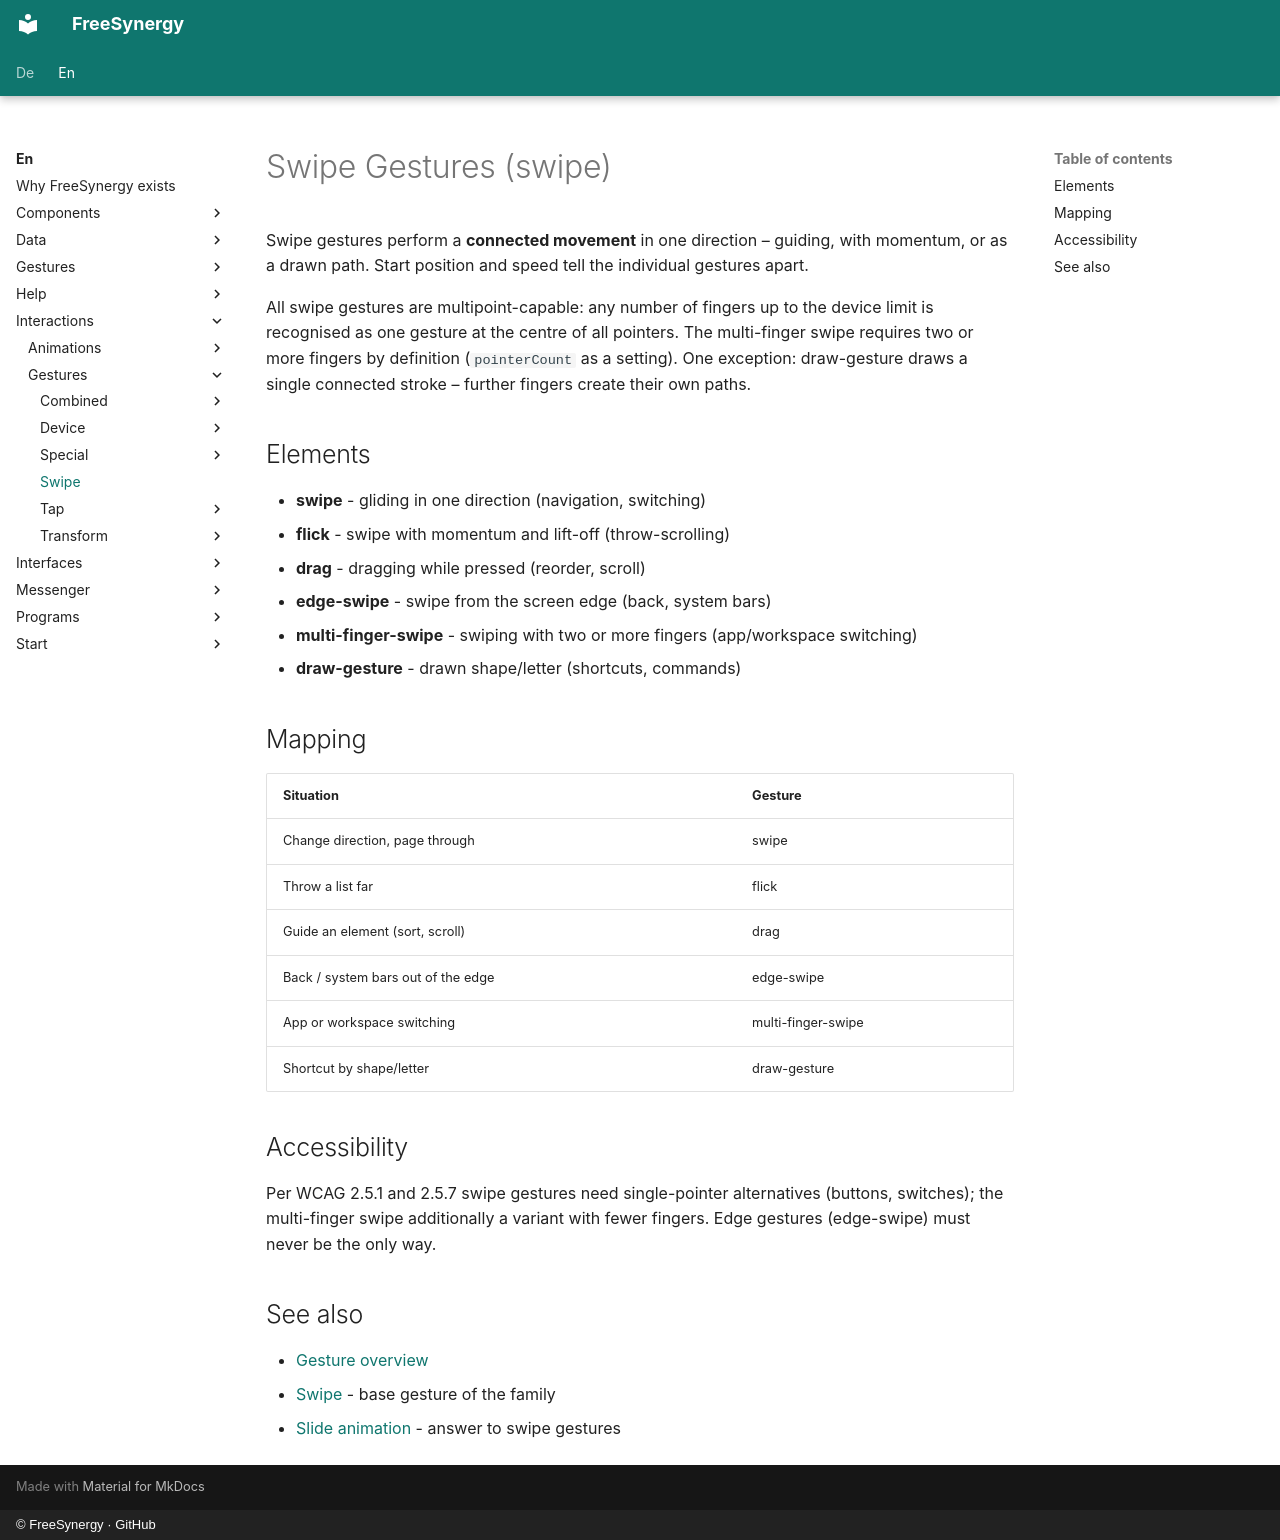

repository: FreeSynergy/fs-documentation · page: en/interactions/gestures/swipe/index.html · generator: mkdocs · copyright: © FreeSynergy · GitHub

# Swipe Gestures (swipe)

Swipe gestures perform a **connected movement** in one direction – guiding,
with momentum, or as a drawn path. Start position and speed tell the
individual gestures apart.

All swipe gestures are multipoint-capable: any number of fingers up to the
device limit is recognised as one gesture at the centre of all pointers. The
multi-finger swipe requires two or more fingers by definition (`pointerCount`
as a setting). One exception: draw-gesture draws a single connected stroke –
further fingers create their own paths.

## Elements

- **swipe** - gliding in one direction (navigation, switching)
- **flick** - swipe with momentum and lift-off (throw-scrolling)
- **drag** - dragging while pressed (reorder, scroll)
- **edge-swipe** - swipe from the screen edge (back, system bars)
- **multi-finger-swipe** - swiping with two or more fingers (app/workspace switching)
- **draw-gesture** - drawn shape/letter (shortcuts, commands)

## Mapping

| Situation | Gesture |
|-----------|---------|
| Change direction, page through | swipe |
| Throw a list far | flick |
| Guide an element (sort, scroll) | drag |
| Back / system bars out of the edge | edge-swipe |
| App or workspace switching | multi-finger-swipe |
| Shortcut by shape/letter | draw-gesture |

## Accessibility

Per WCAG 2.5.1 and 2.5.7 swipe gestures need single-pointer alternatives
(buttons, switches); the multi-finger swipe additionally a variant with
fewer fingers. Edge gestures (edge-swipe) must never be the only way.

## See also

- [Gesture overview](../index.md)
- [Swipe](swipe/description.md) - base gesture of the family
- [Slide animation](../../animations/entrance/slide-in/description.md) - answer to swipe gestures
